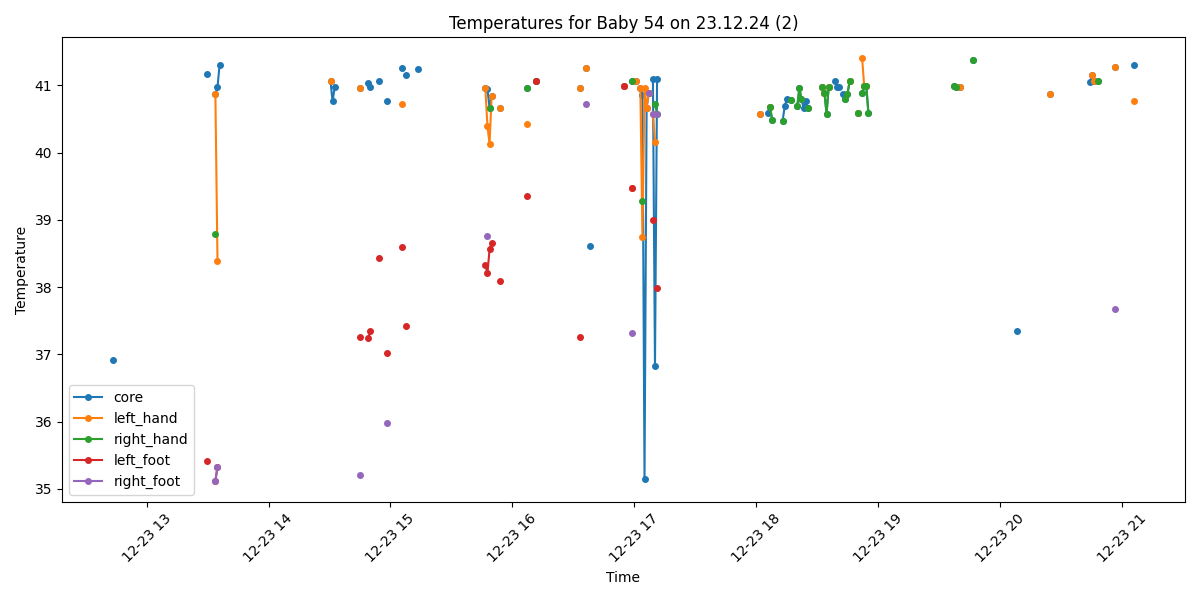

The data file committed next to this chart (first rows):
Process, Image Path, core, left_hand, right_hand, left_foot, right_foot, limbs_avg, core_minus_limbs, diagnosis
False, /data/uabcvmsc/shared/newborn/54/23.12.2…, , , , , , , , 
True, /data/uabcvmsc/shared/newborn/54/23.12.2…, 36.92, , , , , , , Normal
False, /data/uabcvmsc/shared/newborn/54/23.12.2…, , , , , , , , 
False, /data/uabcvmsc/shared/newborn/54/23.12.2…, , , , , , , , 
False, /data/uabcvmsc/shared/newborn/54/23.12.2…, , , , , , , , 
False, /data/uabcvmsc/shared/newborn/54/23.12.2…, , , , , , , , 
False, /data/uabcvmsc/shared/newborn/54/23.12.2…, , , , , , , , 
False, /data/uabcvmsc/shared/newborn/54/23.12.2…, , , , , , , , 
False, /data/uabcvmsc/shared/newborn/54/23.12.2…, , , , , , , , 
False, /data/uabcvmsc/shared/newborn/54/23.12.2…, , , , , , , , 
False, /data/uabcvmsc/shared/newborn/54/23.12.2…, , , , , , , , 
False, /data/uabcvmsc/shared/newborn/54/23.12.2…, , , , , , , , 
False, /data/uabcvmsc/shared/newborn/54/23.12.2…, , , , , , , , 
False, /data/uabcvmsc/shared/newborn/54/23.12.2…, , , , , , , , 
False, /data/uabcvmsc/shared/newborn/54/23.12.2…, , , , , , , , 
False, /data/uabcvmsc/shared/newborn/54/23.12.2…, , , , , , , , 
False, /data/uabcvmsc/shared/newborn/54/23.12.2…, , , , , , , , 
False, /data/uabcvmsc/shared/newborn/54/23.12.2…, , , , , , , , 
False, /data/uabcvmsc/shared/newborn/54/23.12.2…, , , , , , , , 
False, /data/uabcvmsc/shared/newborn/54/23.12.2…, , , , , , , , 
False, /data/uabcvmsc/shared/newborn/54/23.12.2…, , , , , , , , 
False, /data/uabcvmsc/shared/newborn/54/23.12.2…, , , , , , , , 
False, /data/uabcvmsc/shared/newborn/54/23.12.2…, , , , , , , , 
False, /data/uabcvmsc/shared/newborn/54/23.12.2…, , , , , , , , 
False, /data/uabcvmsc/shared/newborn/54/23.12.2…, , , , , , , , 
False, /data/uabcvmsc/shared/newborn/54/23.12.2…, , , , , , , , 
False, /data/uabcvmsc/shared/newborn/54/23.12.2…, , , , , , , , 
False, /data/uabcvmsc/shared/newborn/54/23.12.2…, , , , , , , , 
False, /data/uabcvmsc/shared/newborn/54/23.12.2…, , , , , , , , 
False, /data/uabcvmsc/shared/newborn/54/23.12.2…, , , , , , , , 
False, /data/uabcvmsc/shared/newborn/54/23.12.2…, , , , , , , , 
False, /data/uabcvmsc/shared/newborn/54/23.12.2…, , , , , , , , 
False, /data/uabcvmsc/shared/newborn/54/23.12.2…, , , , , , , , 
False, /data/uabcvmsc/shared/newborn/54/23.12.2…, , , , , , , , 
False, /data/uabcvmsc/shared/newborn/54/23.12.2…, , , , , , , , 
False, /data/uabcvmsc/shared/newborn/54/23.12.2…, , , , , , , , 
False, /data/uabcvmsc/shared/newborn/54/23.12.2…, , , , , , , , 
False, /data/uabcvmsc/shared/newborn/54/23.12.2…, , , , , , , , 
False, /data/uabcvmsc/shared/newborn/54/23.12.2…, , , , , , , , 
False, /data/uabcvmsc/shared/newborn/54/23.12.2…, , , , , , , , 
False, /data/uabcvmsc/shared/newborn/54/23.12.2…, , , , , , , , 
False, /data/uabcvmsc/shared/newborn/54/23.12.2…, , , , , , , , 
False, /data/uabcvmsc/shared/newborn/54/23.12.2…, , , , , , , , 
False, /data/uabcvmsc/shared/newborn/54/23.12.2…, , , , , , , , 
False, /data/uabcvmsc/shared/newborn/54/23.12.2…, , , , , , , , 
False, /data/uabcvmsc/shared/newborn/54/23.12.2…, , , , , , , , 
True, /data/uabcvmsc/shared/newborn/54/23.12.2…, 41.17, , , 35.42, , 35.42, 5.75, Fever and Peripheral shutdown
False, /data/uabcvmsc/shared/newborn/54/23.12.2…, , , , , , , , 
False, /data/uabcvmsc/shared/newborn/54/23.12.2…, , , , , , , , 
False, /data/uabcvmsc/shared/newborn/54/23.12.2…, , , , , , , , 
True, /data/uabcvmsc/shared/newborn/54/23.12.2…, 40.87, 40.87, 38.79, 35.12, 35.12, 37.48, 3.39, Fever and Peripheral shutdown
True, /data/uabcvmsc/shared/newborn/54/23.12.2…, 40.97, 38.39, , 35.32, 35.32, 36.34, 4.63, Fever and Peripheral shutdown
True, /data/uabcvmsc/shared/newborn/54/23.12.2…, 41.3, , , , , , , Fever
False, /data/uabcvmsc/shared/newborn/54/23.12.2…, , , , , , , , 
False, /data/uabcvmsc/shared/newborn/54/23.12.2…, , , , , , , , 
False, /data/uabcvmsc/shared/newborn/54/23.12.2…, , , , , , , , 
False, /data/uabcvmsc/shared/newborn/54/23.12.2…, , , , , , , , 
False, /data/uabcvmsc/shared/newborn/54/23.12.2…, , , , , , , , 
False, /data/uabcvmsc/shared/newborn/54/23.12.2…, , , , , , , , 
False, /data/uabcvmsc/shared/newborn/54/23.12.2…, , , , , , , , 
... 440 more rows
